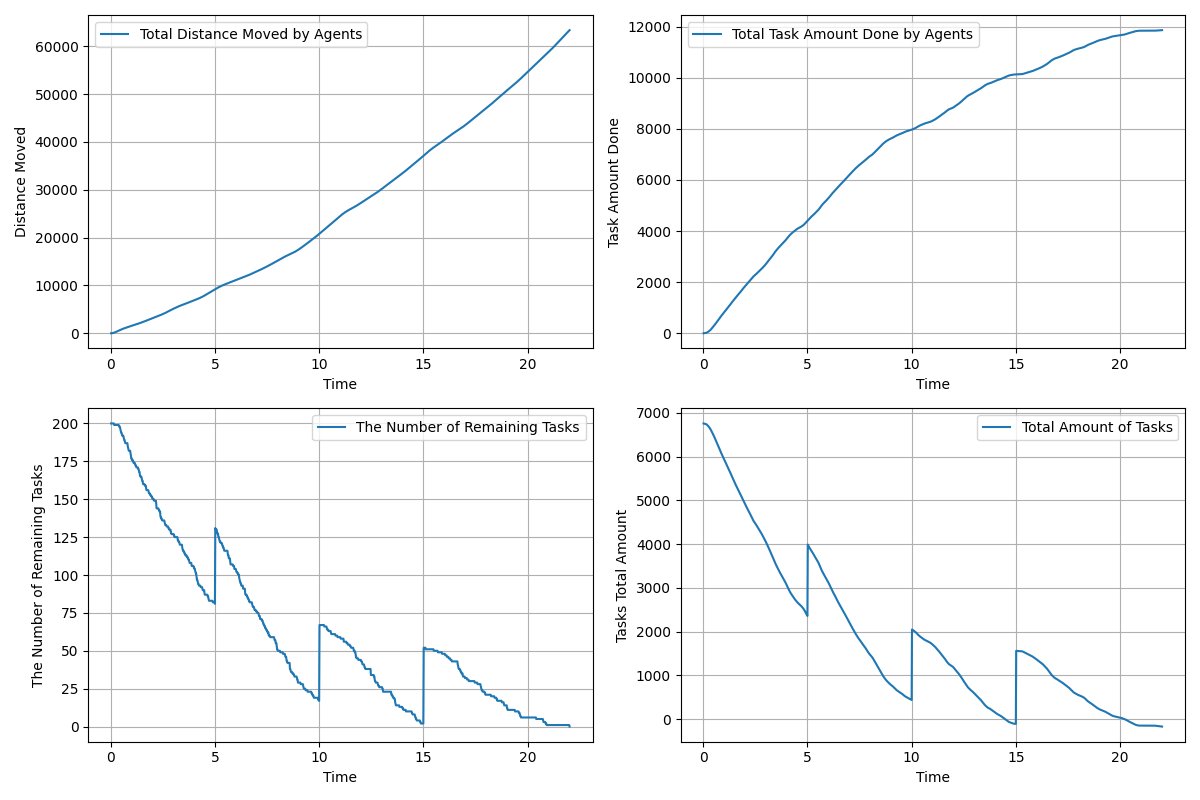

The data file committed next to this chart (first rows):
time, agents_total_distance_moved, agents_total_task_amount_done, remaining_tasks, tasks_total_amount_left
0.01667, 3.0, 0.0, 200, 6759
0.03333, 6.935, 2.0, 200, 6757
0.05, 13.38, 3.0, 200, 6756
0.06667, 22.35, 5.0, 200, 6754
0.08333, 34.2, 6.0, 200, 6753
0.1, 48.68, 8.0, 200, 6751
0.1167, 65.88, 11.0, 200, 6748
0.1333, 85.76, 14.0, 200, 6745
0.15, 108.4, 18.0, 200, 6741
0.1667, 133.6, 25.0, 199, 6734
0.1833, 161.1, 31.0, 199, 6728
0.2, 190.5, 38.0, 199, 6721
0.2167, 221.4, 46.0, 199, 6713
0.2333, 253.5, 55.0, 199, 6704
0.25, 286.7, 65.0, 199, 6694
0.2667, 321, 75.0, 199, 6684
0.2833, 356.3, 85.0, 199, 6674
0.3, 391.9, 95.0, 199, 6664
0.3167, 427.7, 107.0, 199, 6652
0.3333, 463.4, 120.0, 199, 6639
0.35, 499.1, 132.0, 199, 6627
0.3667, 534.6, 147.0, 199, 6612
0.3833, 569.8, 163.0, 199, 6596
0.4, 604.6, 178.0, 198, 6581
0.4167, 638.9, 193.0, 198, 6566
0.4333, 672.2, 209.0, 198, 6550
0.45, 704.6, 226.0, 197, 6533
0.4667, 735.9, 242.0, 196, 6517
0.4833, 766.3, 258.0, 195, 6501
0.5, 796.1, 274.0, 194, 6485
0.5167, 825.3, 291.0, 194, 6468
0.5333, 853.9, 310.0, 193, 6449
0.55, 882.2, 328.0, 192, 6431
0.5667, 909.8, 346.0, 192, 6413
0.5833, 937, 365.0, 192, 6394
0.6, 963.7, 385.0, 192, 6374
0.6167, 989.7, 405.0, 191, 6354
0.6333, 1015, 424.0, 190, 6335
0.65, 1041, 442.0, 189, 6317
0.6667, 1066, 459.0, 189, 6300
0.6833, 1091, 477.0, 188, 6282
0.7, 1116, 494.0, 187, 6265
0.7167, 1141, 512.0, 187, 6247
0.7333, 1166, 530.0, 187, 6229
0.75, 1191, 548.0, 187, 6211
0.7667, 1216, 567.0, 187, 6192
0.7833, 1241, 586.0, 187, 6173
0.8, 1265, 606.0, 187, 6153
0.8167, 1290, 626.0, 185, 6133
0.8333, 1314, 644.0, 184, 6115
0.85, 1339, 662.0, 183, 6097
0.8667, 1363, 680.0, 182, 6079
0.8833, 1386, 697.0, 182, 6062
0.9, 1410, 714.0, 182, 6045
0.9167, 1433, 731.0, 182, 6028
0.9333, 1456, 750.0, 182, 6009
0.95, 1480, 769.0, 180, 5990
0.9667, 1503, 786.0, 179, 5973
0.9833, 1527, 802.0, 177, 5957
1, 1550, 817.0, 177, 5942
... 1,261 more rows
